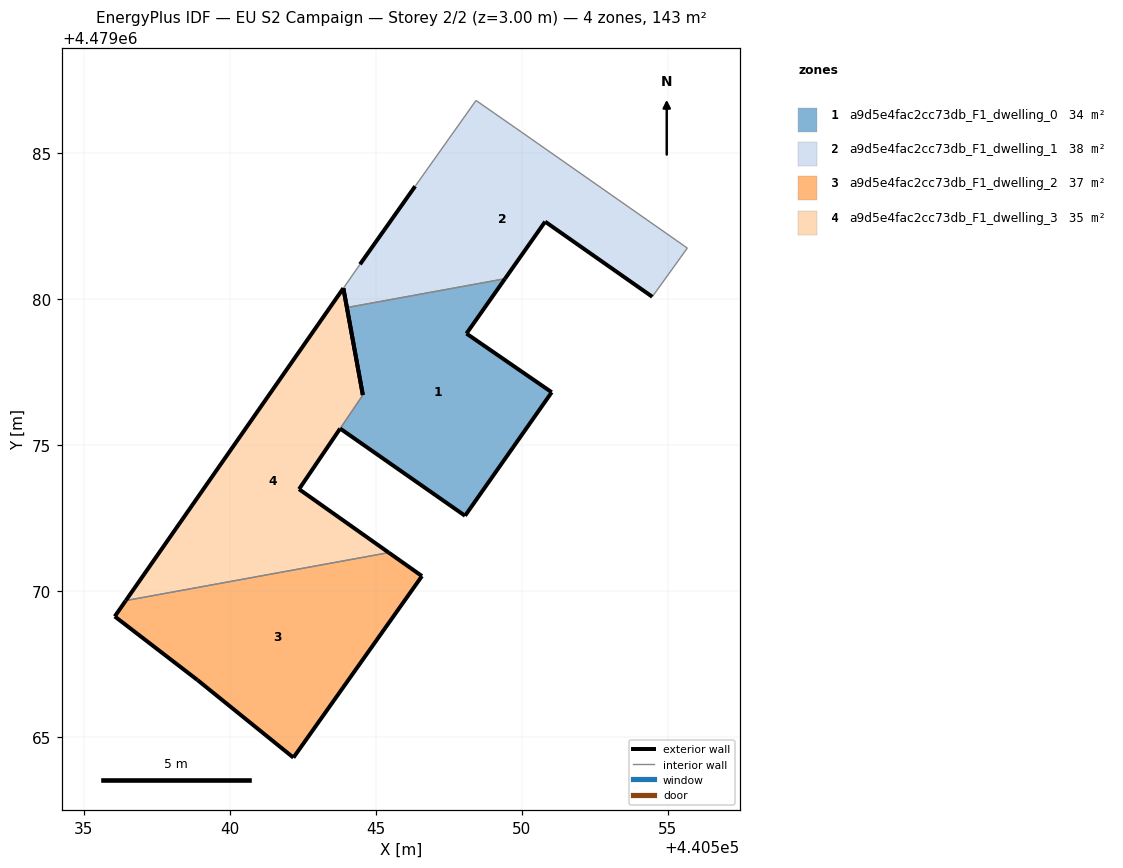
=== STOREY PLAN SPEC (per zone: floor XY polygon, exterior-wall plan segments, windows/doors) ===
zone 1: a9d5e4fac2cc73db_F1_dwelling_0  (34.1 m²)
  floor: (440548.06, 4479072.57) (440551.03, 4479076.80) (440548.11, 4479078.81) (440549.43, 4479080.69) (440544.01, 4479079.70) (440544.56, 4479076.70) (440543.78, 4479075.56)
  exterior wall: (440544.56, 4479076.70) – (440544.02, 4479079.70)  [3.0 m]
  exterior wall: (440549.43, 4479080.69) – (440548.11, 4479078.81)  [2.3 m]
  exterior wall: (440548.11, 4479078.81) – (440551.03, 4479076.80)  [3.5 m]
  exterior wall: (440551.03, 4479076.80) – (440548.06, 4479072.57)  [5.2 m]
  exterior wall: (440548.06, 4479072.57) – (440543.78, 4479075.56)  [5.2 m]
  interior walls: 2
zone 2: a9d5e4fac2cc73db_F1_dwelling_1  (37.7 m²)
  floor: (440554.47, 4479080.07) (440555.67, 4479081.74) (440555.57, 4479081.81) (440549.99, 4479085.71) (440548.43, 4479086.79) (440546.35, 4479083.85) (440544.46, 4479081.18) (440543.89, 4479080.36) (440544.01, 4479079.70) (440549.43, 4479080.69) (440550.80, 4479082.64)
  exterior wall: (440550.80, 4479082.64) – (440549.43, 4479080.69)  [2.4 m]
  exterior wall: (440544.02, 4479079.70) – (440543.89, 4479080.36)  [0.7 m]
  exterior wall: (440544.46, 4479081.18) – (440546.35, 4479083.85)  [3.3 m]
  exterior wall: (440554.47, 4479080.07) – (440550.80, 4479082.64)  [4.5 m]
  interior walls: 7
zone 3: a9d5e4fac2cc73db_F1_dwelling_2  (36.6 m²)
  floor: (440542.18, 4479064.29) (440546.58, 4479070.51) (440545.45, 4479071.31) (440536.45, 4479069.67) (440536.07, 4479069.13) (440538.90, 4479066.95)
  exterior wall: (440536.07, 4479069.13) – (440536.45, 4479069.67)  [0.7 m]
  exterior wall: (440545.45, 4479071.31) – (440546.58, 4479070.51)  [1.4 m]
  exterior wall: (440546.58, 4479070.51) – (440542.18, 4479064.29)  [7.6 m]
  exterior wall: (440542.18, 4479064.29) – (440538.90, 4479066.95)  [4.2 m]
  exterior wall: (440538.90, 4479066.95) – (440536.07, 4479069.13)  [3.6 m]
  interior walls: 1
zone 4: a9d5e4fac2cc73db_F1_dwelling_3  (34.9 m²)
  floor: (440545.45, 4479071.31) (440542.38, 4479073.48) (440543.78, 4479075.55) (440543.78, 4479075.56) (440544.56, 4479076.70) (440544.56, 4479076.71) (440543.89, 4479080.36) (440536.45, 4479069.67)
  exterior wall: (440536.45, 4479069.67) – (440543.89, 4479080.36)  [13.0 m]
  exterior wall: (440543.89, 4479080.36) – (440544.56, 4479076.71)  [3.7 m]
  exterior wall: (440544.56, 4479076.71) – (440544.56, 4479076.70)  [0.0 m]
  exterior wall: (440543.78, 4479075.56) – (440543.78, 4479075.55)  [0.0 m]
  exterior wall: (440543.78, 4479075.55) – (440542.38, 4479073.48)  [2.5 m]
  exterior wall: (440542.38, 4479073.48) – (440545.45, 4479071.31)  [3.8 m]
  interior walls: 2

=== DERIVED (storey summary) ===
Building: EU S2 Campaign
Storey: 2 of 2  (floor level z = 3.00 m)
Storey gross floor area: 143.3 m²
Zones on this storey: 4
  - a9d5e4fac2cc73db_F1_dwelling_0: floor 34.1 m²; exterior wall 19.3 m (57.8 m²); WWR 0.0%
  - a9d5e4fac2cc73db_F1_dwelling_1: floor 37.7 m²; exterior wall 10.8 m (32.4 m²); WWR 0.0%
  - a9d5e4fac2cc73db_F1_dwelling_2: floor 36.6 m²; exterior wall 17.5 m (52.4 m²); WWR 0.0%
  - a9d5e4fac2cc73db_F1_dwelling_3: floor 34.9 m²; exterior wall 23.0 m (69.1 m²); WWR 0.0%
Zone adjacency (shared interzone walls):
  - a9d5e4fac2cc73db_F1_dwelling_0 ↔ a9d5e4fac2cc73db_F1_dwelling_1
  - a9d5e4fac2cc73db_F1_dwelling_0 ↔ a9d5e4fac2cc73db_F1_dwelling_3
  - a9d5e4fac2cc73db_F1_dwelling_2 ↔ a9d5e4fac2cc73db_F1_dwelling_3